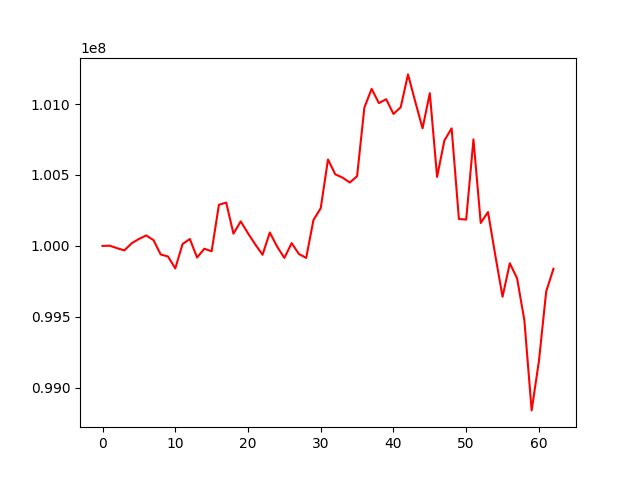

The data file committed next to this chart (first rows):
, 0
0, 100000000
1, 100001384
2, 99984051
3, 99968514
4, 100018205
5, 100048885
6, 100073439
7, 100041212
8, 99939485
9, 99925464
10, 99841322
11, 100012866
12, 100048842
13, 99918185
14, 99980366
15, 99961955
16, 100289851
17, 100305464
18, 100086344
19, 100172641
20, 100088940
21, 100010534
22, 99937738
23, 100094533
24, 99995567
25, 99915365
26, 100019451
27, 99943174
28, 99915491
29, 100182639
30, 100266007
31, 100609089
32, 100504554
33, 100481413
34, 100446525
35, 100491597
36, 100974624
37, 101106705
38, 101006256
39, 101033822
40, 100930078
41, 100977403
42, 101208664
43, 101016238
44, 100828518
45, 101076186
46, 100486040
47, 100742657
48, 100828483
49, 100189432
50, 100185758
51, 100750727
52, 100161543
53, 100238870
54, 99935099
55, 99641609
56, 99877717
57, 99771631
58, 99475772
59, 98840823
... 3 more rows
